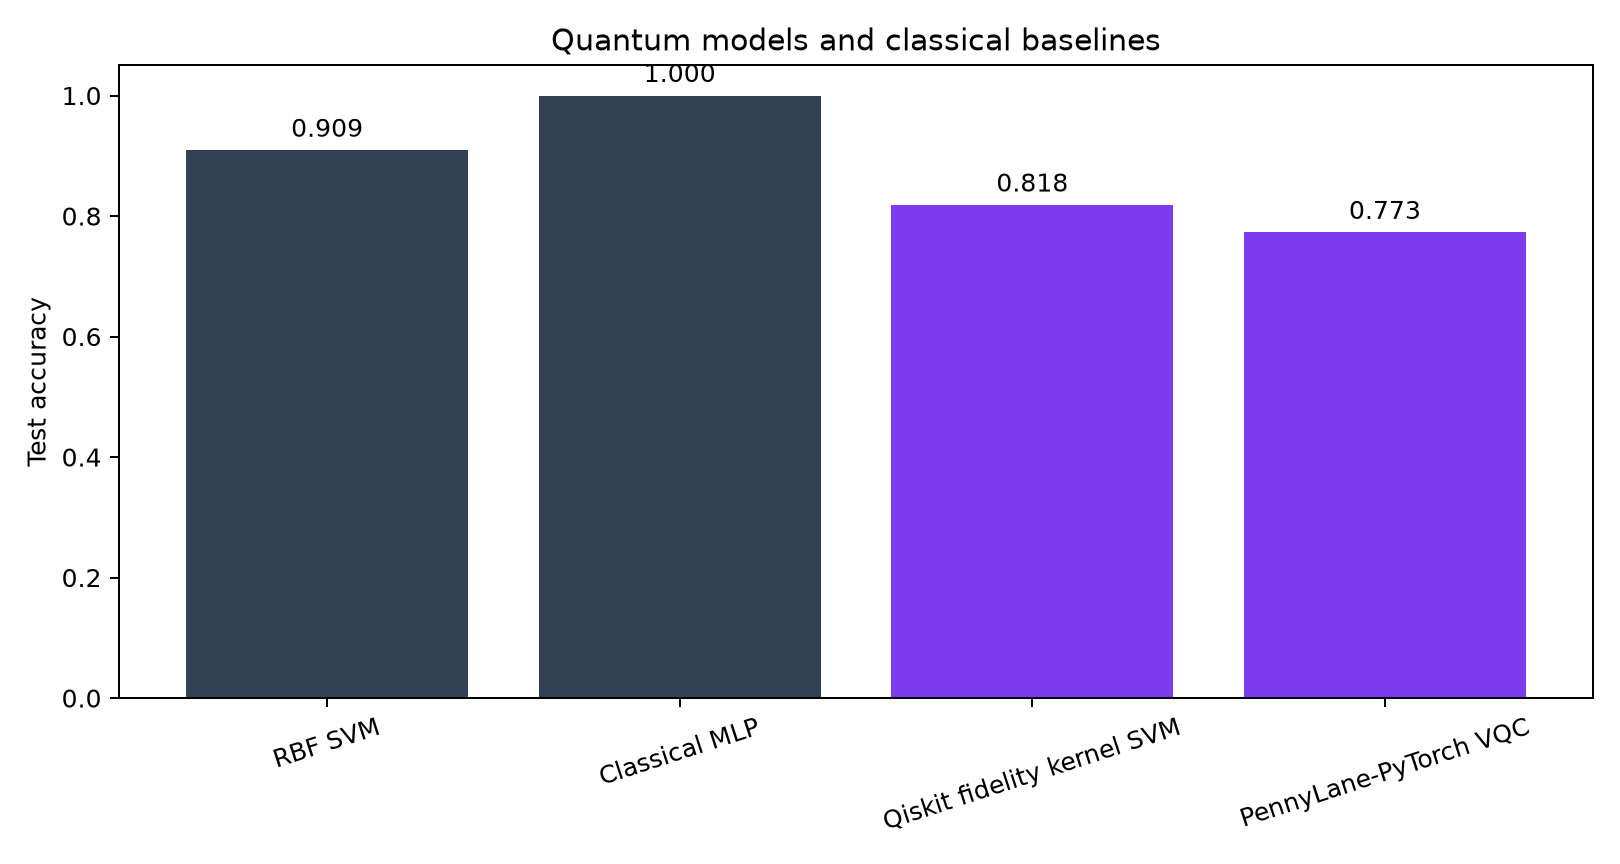

The data file committed next to this chart (first rows):
model, accuracy, f1, accuracy_std
RBF SVM, 0.9091, 0.9, 
Classical MLP, 1.0, 1.0, 
Qiskit fidelity kernel SVM, 0.8182, 0.7778, 
PennyLane-PyTorch VQC, 0.7727, 0.7502, 0.07423
